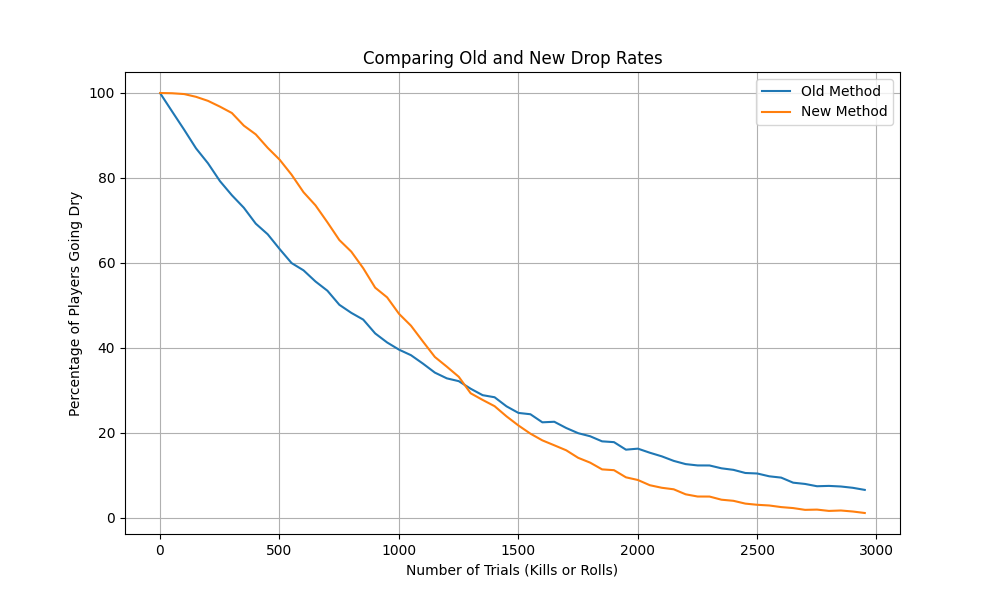

Source data for this figure (header and first rows):
num_trials, old_prob, new_prob
1, 0.9993, 1.0
51, 0.9563, 0.9994
101, 0.9137, 0.9975
151, 0.8696, 0.991
201, 0.8345, 0.9815
251, 0.7926, 0.9679
301, 0.7593, 0.9529
351, 0.7299, 0.9232
401, 0.6924, 0.9026
451, 0.6674, 0.8709
501, 0.6326, 0.843
551, 0.5996, 0.8076
601, 0.5825, 0.7664
651, 0.5563, 0.7356
701, 0.5345, 0.6956
751, 0.5014, 0.6538
801, 0.4824, 0.6265
851, 0.4665, 0.5875
901, 0.434, 0.5417
951, 0.4127, 0.5189
1001, 0.3957, 0.48
1051, 0.3827, 0.4521
1101, 0.3629, 0.4149
1151, 0.3417, 0.3785
1201, 0.3282, 0.3557
1251, 0.3216, 0.3319
1301, 0.3037, 0.293
1351, 0.2886, 0.2774
1401, 0.2837, 0.2627
1451, 0.2623, 0.2387
1501, 0.2468, 0.2172
1551, 0.2437, 0.198
1601, 0.2247, 0.1822
1651, 0.226, 0.1706
1701, 0.2113, 0.1588
1751, 0.1991, 0.1411
1801, 0.1919, 0.1298
1851, 0.1799, 0.1139
1901, 0.178, 0.112
1951, 0.1603, 0.0952
2001, 0.1627, 0.0889
2051, 0.1531, 0.0766
2101, 0.1446, 0.0706
2151, 0.1339, 0.067
2201, 0.1263, 0.0552
2251, 0.1232, 0.05
2301, 0.1231, 0.0499
2351, 0.1164, 0.0425
2401, 0.1128, 0.0399
2451, 0.1054, 0.0333
2501, 0.1042, 0.0305
2551, 0.0976, 0.0289
2601, 0.0945, 0.0251
2651, 0.0826, 0.0228
2701, 0.0796, 0.0186
2751, 0.0742, 0.0192
2801, 0.075, 0.0161
2851, 0.0736, 0.0171
2901, 0.0705, 0.0147
2951, 0.0656, 0.0112
